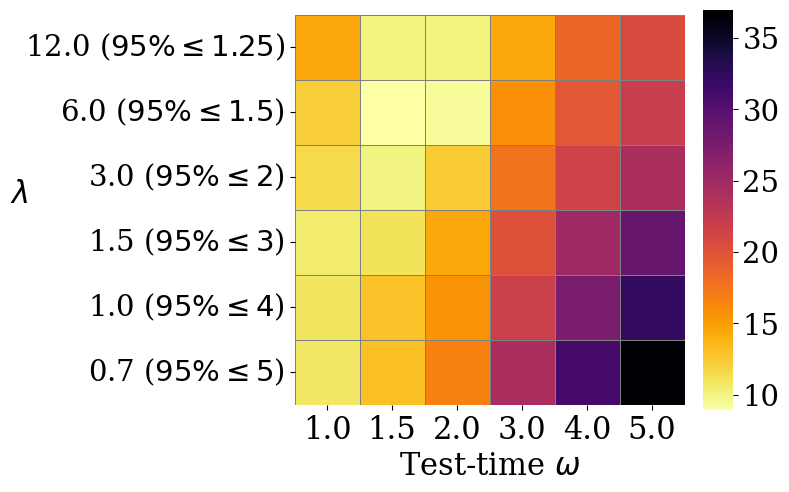

Here is the Python script that generated this plot: (Note: this script raises an exception after producing the figure.)
import pandas as pd
import numpy as np
import matplotlib.pyplot as plt
import seaborn as sns

plt.rcParams.update({
    'font.family': 'serif',
    'font.serif': ['Times New Roman', 'Times', 'DejaVu Serif'],
    'font.size': 24,             # base font size
    'axes.titlesize': 24,        # title font size for each subplot
    'axes.labelsize': 22,        # x/y axis label font size
    'xtick.labelsize': 22,       # x tick label font size
    'ytick.labelsize': 21,       # y tick label font size
    'legend.fontsize': 20,       # legend font size
})

# Data
data = {
    r"$\omega$": [1, 1.5, 2, 3, 4, 5],
    r"12.0 ($95\% \leq 1.25$)": [14.35, 10.06, 10.06, 14.36, 18.45, 20.69],
    r"6.0 ($95\% \leq 1.5$)": [12.2, 8.96, np.nan, 15.83, 19.67, 22.05],
    r"3.0 ($95\% \leq 2$)": [11.56, 10.05, 12.41, 17.66, 21.48, 24.18],
    r"1.5 ($95\% \leq 3$)": [10.55, 11.09, 14.34, 20.13, 24.99, 28.83],
    r"1.0 ($95\% \leq 4$)": [10.83, np.nan, 15.55, 21.79, 27.47, 32.28],
    r"0.7 ($95\% \leq 5$)": [10.78, 13.07, 16.70, 24.21, 31.08, 36.98]
}
df = pd.DataFrame(data)
df = df.set_index("$\omega$").T
# Interpolate missing values along rows (axis=0)
df = df.interpolate(method='polynomial', order=2, axis=1)

# Create figure and axes manually
fig = plt.figure(figsize=(6, 5))  # Adjust as needed
ax = fig.add_axes([0.1, 0.1, 0.65, 0.8])     # [left, bottom, width, height]
cbar_ax = fig.add_axes([0.78, 0.1, 0.05, 0.8])  # wider colorbar

# Plot heatmap with custom colorbar axis
sns.heatmap(df, cmap="inferno_r", cbar=True, cbar_ax=cbar_ax,
            linewidths=0.5, linecolor='gray', square=True, ax=ax)

# Labels and ticks
ax.set_ylabel(r"$\lambda$", rotation=0)
ax.set_xlabel(r"Test-time $\omega$")
ax.tick_params(axis='both')
ax.set_xticklabels(ax.get_xticklabels(), rotation=0)
ax.set_yticklabels(ax.get_yticklabels(), rotation=0)

plt.savefig("./tables/heatmap_sampling_custombar.png", dpi=300, bbox_inches="tight")
plt.close()
